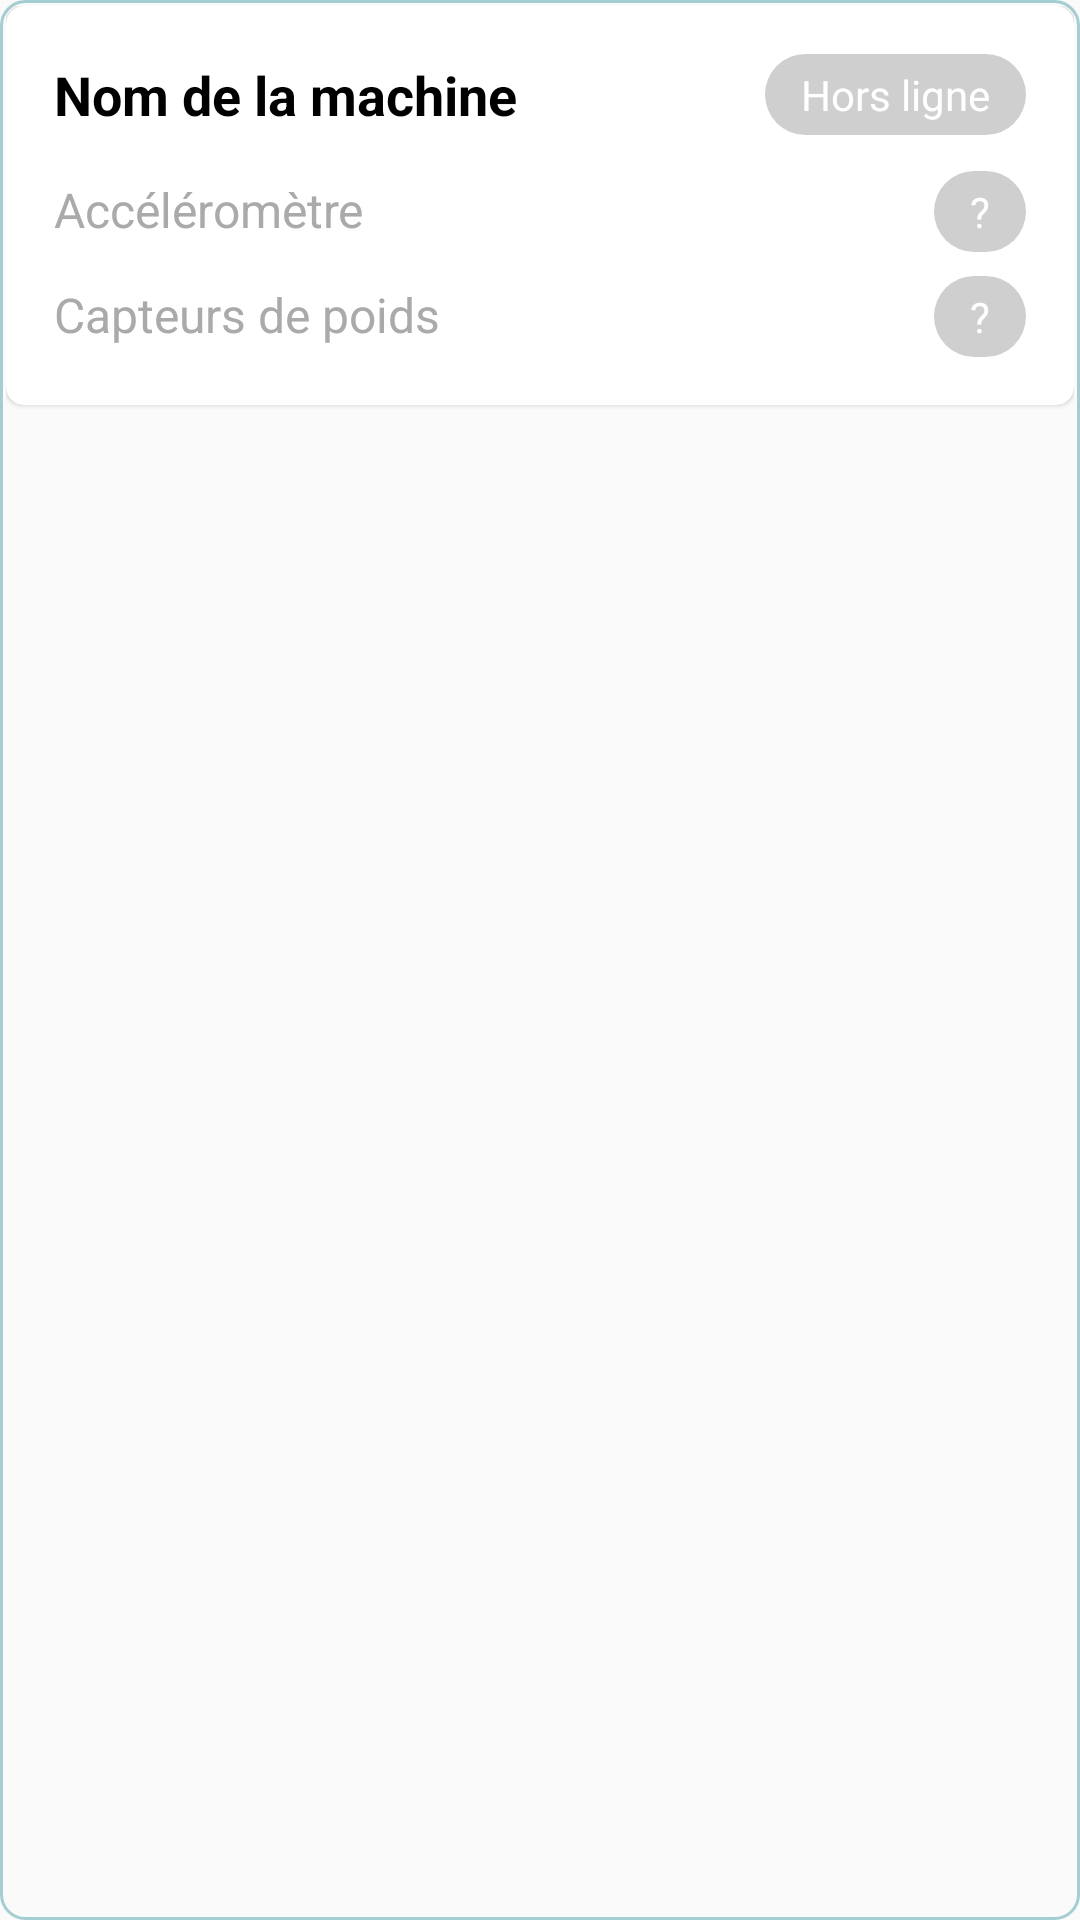

Layout XML and referenced resources for this Android screen:
<!-- AndroidManifest.xml: application theme Theme.App.TransparentNav -->
<!-- res/layout/card_view.xml -->
<?xml version="1.0" encoding="utf-8"?>
<FrameLayout
    xmlns:android="http://schemas.android.com/apk/res/android"
    xmlns:app="http://schemas.android.com/apk/res-auto"
    android:layout_width="match_parent"
    android:layout_height="wrap_content"
    android:padding="2dp"
    android:background="@drawable/rounded_corner_8"
    android:layout_marginBottom="12dp">
<androidx.cardview.widget.CardView

    android:layout_width="match_parent"
    android:layout_height="wrap_content"
    app:cardCornerRadius="6dp"
    app:cardElevation="1dp"
    app:cardBackgroundColor="#FFFFFF">

    <LinearLayout
        android:layout_width="match_parent"
        android:layout_height="wrap_content"
        android:orientation="vertical"
        android:padding="16dp">

        
        <RelativeLayout
            android:layout_width="match_parent"
            android:layout_height="wrap_content"
            android:layout_marginBottom="12dp">

            
            <TextView
                android:id="@+id/tv_machine_name"
                android:layout_width="wrap_content"
                android:layout_height="wrap_content"
                android:layout_alignParentStart="true"
                android:layout_centerVertical="true"
                android:textColor="@android:color/black"
                android:textSize="18sp"
                android:textStyle="bold"
                android:text="Nom de la machine" />

            
            <TextView
                android:id="@+id/tv_machine_status"
                android:layout_width="wrap_content"
                android:layout_height="wrap_content"
                android:layout_alignParentEnd="true"
                android:layout_centerVertical="true"
                android:background="@drawable/none_status"
                android:paddingStart="12dp"
                android:paddingEnd="12dp"
                android:paddingTop="4dp"
                android:paddingBottom="4dp"
                android:text="@string/offline"
                android:textColor="@android:color/white"
                android:textSize="14sp" />
        </RelativeLayout>

        
        <LinearLayout
            android:layout_width="match_parent"
            android:layout_height="wrap_content"
            android:orientation="vertical">

            
            <LinearLayout
                android:layout_width="match_parent"
                android:layout_height="wrap_content"
                android:orientation="horizontal"
                android:layout_marginBottom="8dp">

                <TextView
                    android:layout_width="0dp"
                    android:layout_height="wrap_content"
                    android:layout_weight="1"
                    android:text="@string/accelerometer"
                    android:textColor="@android:color/darker_gray"
                    android:textSize="16sp" />

                <TextView
                    android:id="@+id/tv_accelerometer_status"
                    android:layout_width="wrap_content"
                    android:layout_height="wrap_content"
                    android:background="@drawable/none_status"
                    android:paddingStart="12dp"
                    android:paddingEnd="12dp"
                    android:paddingTop="4dp"
                    android:paddingBottom="4dp"
                    android:text="@string/status_unknow"
                    android:textColor="@android:color/white"
                    android:textSize="14sp" />
            </LinearLayout>

            
            <LinearLayout
                android:layout_width="match_parent"
                android:layout_height="wrap_content"
                android:orientation="horizontal">

                <TextView
                    android:layout_width="0dp"
                    android:layout_height="wrap_content"
                    android:layout_weight="1"
                    android:text="@string/weight_sensor"
                    android:textColor="@android:color/darker_gray"
                    android:textSize="16sp" />

                <TextView
                    android:id="@+id/tv_weight_sensor_status"
                    android:layout_width="wrap_content"
                    android:layout_height="wrap_content"
                    android:background="@drawable/none_status"
                    android:paddingStart="12dp"
                    android:paddingEnd="12dp"
                    android:paddingTop="4dp"
                    android:paddingBottom="4dp"
                    android:text="@string/status_unknow"
                    android:textColor="@android:color/white"
                    android:textSize="14sp" />
            </LinearLayout>
        </LinearLayout>
    </LinearLayout>
</androidx.cardview.widget.CardView>
</FrameLayout>
<!-- resources referenced by this layout -->
<resources>
  <!-- drawable none_status (drawable) -->
  <?xml version="1.0" encoding="utf-8"?>
  <shape xmlns:android="http://schemas.android.com/apk/res/android"
      android:shape="rectangle">
      <corners android:radius="48dp" />
      <solid android:color="@color/color_status_none" />
  </shape>
  <!-- drawable rounded_corner_8 (drawable) -->
  <?xml version="1.0" encoding="utf-8"?>
  <shape xmlns:android="http://schemas.android.com/apk/res/android"
      android:shape="rectangle">
      <corners android:radius="8dp" />
      <stroke
          android:width="1dip"
          android:color="@color/bleu_gestion_t_61" />
  </shape>
  <string name="accelerometer">Accéléromètre</string>
  <string name="offline">Hors ligne</string>
  <string name="status_unknow">\?</string>
  <string name="weight_sensor">Capteurs de poids</string>
  <style name="Theme.App.TransparentNav" parent="Theme.AppCompat.Light.NoActionBar">
          
          <item name="android:navigationBarColor">@android:color/transparent</item>
          <item name="android:windowTranslucentNavigation">true</item>
      </style>
  <color name="color_status_none">#74969696</color>
  <color name="bleu_gestion_t_61">#9C6EB4B9</color>
</resources>
